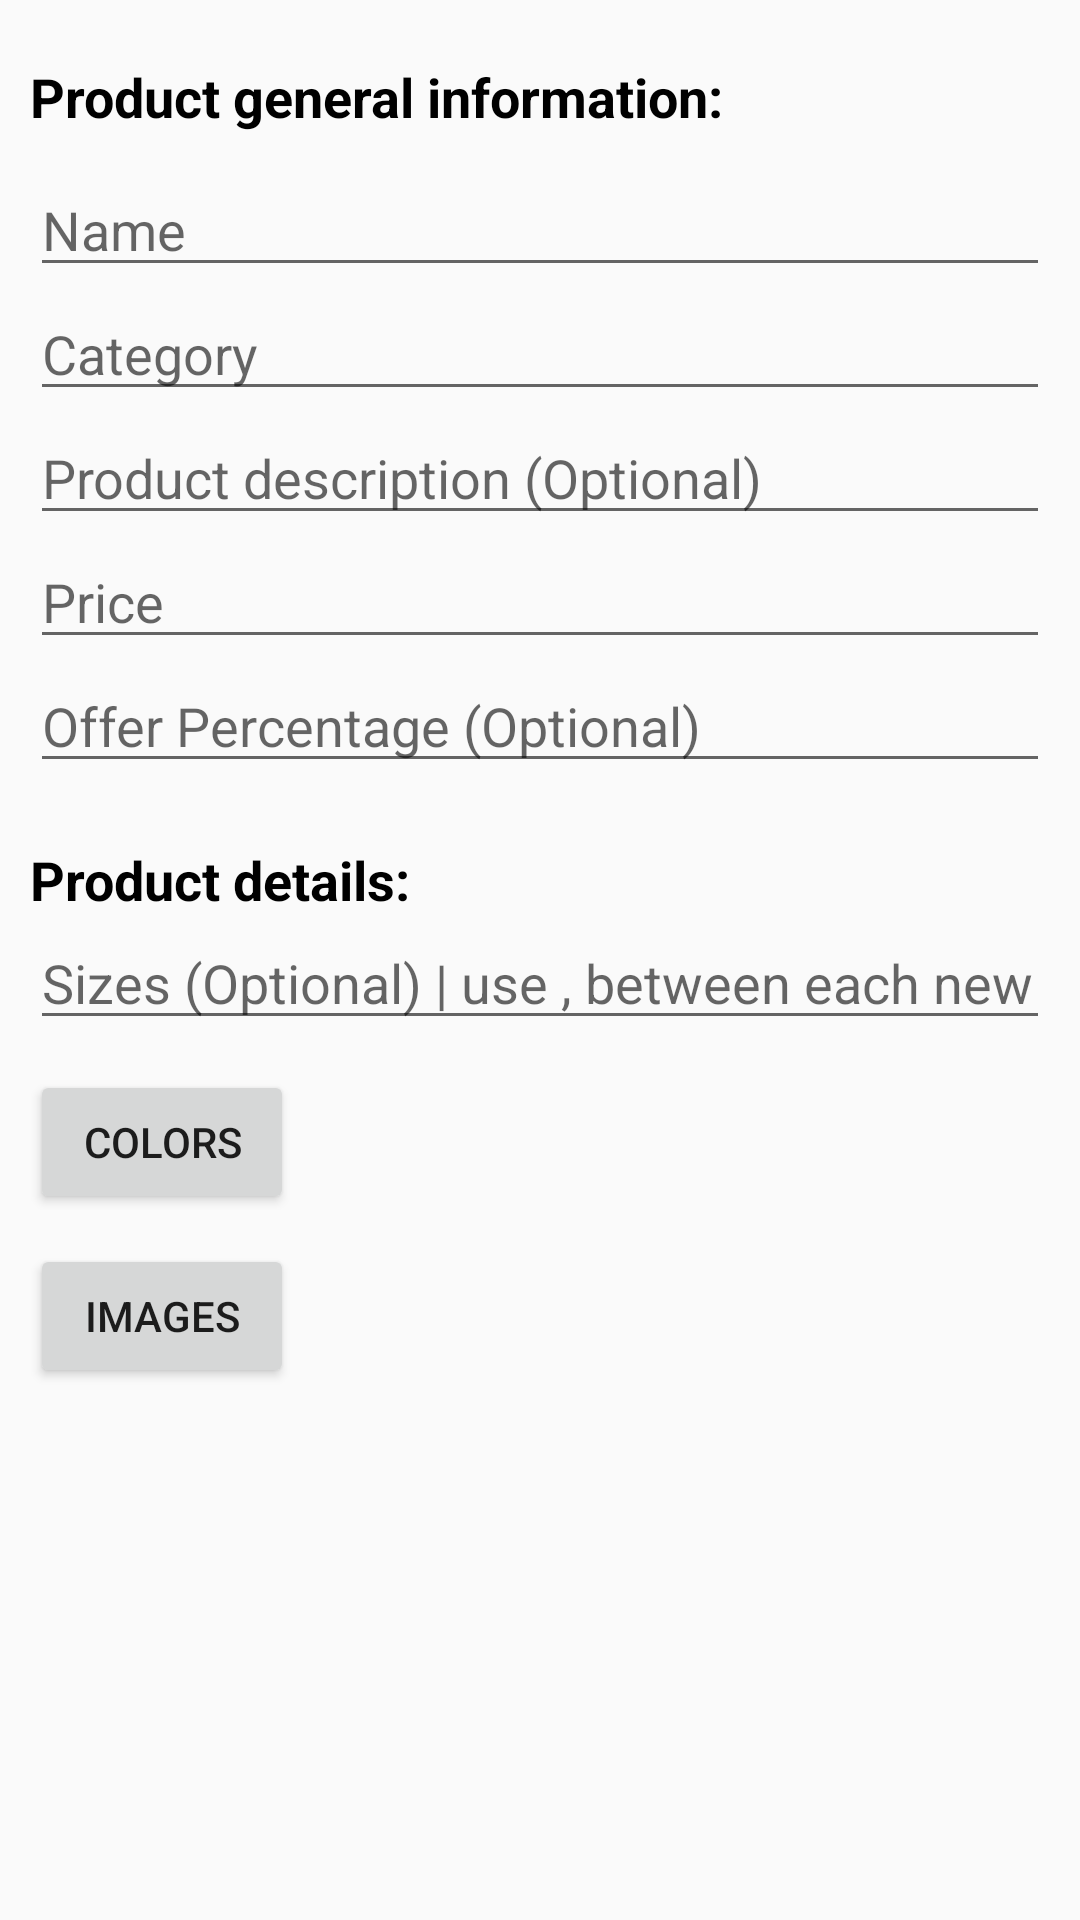

The Android layout XML behind this screen, and the referenced resources:
<!-- AndroidManifest.xml: application theme Theme.AppCompat.Light.DarkActionBar -->
<!-- res/layout/activity_additem.xml -->
<?xml version="1.0" encoding="utf-8"?>
<ScrollView xmlns:android="http://schemas.android.com/apk/res/android"
    xmlns:app="http://schemas.android.com/apk/res-auto"
    xmlns:tools="http://schemas.android.com/tools"
    android:layout_width="match_parent"
    android:layout_height="match_parent"
    tools:context=".activities.AddItemActivity"
    android:fillViewport="true"
    app:menu="@menu/toolbar_menu" >

    <androidx.constraintlayout.widget.ConstraintLayout
        android:layout_width="match_parent"
        android:layout_height="match_parent">



        <ProgressBar
            android:id="@+id/progressBar"
            android:layout_width="wrap_content"
            android:layout_height="wrap_content"
            app:layout_constraintBottom_toBottomOf="parent"
            app:layout_constraintStart_toStartOf="parent"
            app:layout_constraintEnd_toEndOf="parent"
            android:visibility="gone"/>

        <androidx.appcompat.widget.LinearLayoutCompat
            android:id="@+id/productsInfo"
            android:layout_width="match_parent"
            android:layout_height="wrap_content"
            android:layout_marginStart="10dp"
            android:layout_marginEnd="10dp"
            android:layout_marginTop="20dp"
            android:orientation="vertical"
            app:layout_constraintTop_toTopOf="parent"
            app:layout_constraintStart_toStartOf="parent"
            app:layout_constraintEnd_toEndOf="parent">

            <TextView
                android:layout_width="wrap_content"
                android:layout_height="wrap_content"
                android:text="Product general information:"
                android:textSize="18sp"
                android:textStyle="bold"
                android:textColor="@color/black" />

            <EditText
                android:id="@+id/edName"
                android:layout_width="match_parent"
                android:layout_height="wrap_content"
                android:hint="Name"
                android:layout_marginTop="10dp"/>


            <EditText
                android:id="@+id/edCategory"
                android:layout_width="match_parent"
                android:layout_height="wrap_content"
                android:hint="Category"/>

            <EditText
                android:id="@+id/edDescription"
                android:layout_width="match_parent"
                android:layout_height="wrap_content"
                android:hint="Product description (Optional)"
                />

            <EditText
                android:id="@+id/edPrice"
                android:layout_width="match_parent"
                android:layout_height="wrap_content"
                android:hint="Price"
                android:inputType="number"/>

            <EditText
                android:id="@+id/offerPercentage"
                android:layout_width="match_parent"
                android:layout_height="wrap_content"
                android:hint="Offer Percentage (Optional)"
                android:inputType="number"/>

        </androidx.appcompat.widget.LinearLayoutCompat>


        <LinearLayout
            android:id="@+id/layoutDetalhe"
            android:layout_width="0dp"
            android:layout_height="wrap_content"
            app:layout_constraintTop_toBottomOf="@id/productsInfo"
            app:layout_constraintStart_toStartOf="@id/productsInfo"
            app:layout_constraintEnd_toEndOf="@id/productsInfo"
            android:layout_marginTop="20dp"
            android:orientation="vertical">

            <TextView
                android:layout_width="wrap_content"
                android:layout_height="wrap_content"
                android:text="Product details:"
                android:textSize="18sp"
                android:textStyle="bold"
                android:textColor="@color/black" />

            <EditText
                android:id="@+id/edSizes"
                android:layout_width="match_parent"
                android:layout_height="wrap_content"
                android:hint="Sizes (Optional) | use , between each new size"
                android:inputType="number"/>

            <LinearLayout
                android:layout_width="wrap_content"
                android:layout_height="wrap_content"
                android:orientation="horizontal">
                <Button
                    android:id="@+id/buttonColorPicker"
                    android:layout_width="wrap_content"
                    android:layout_height="wrap_content"
                    android:text="Colors"
                    android:textSize="14sp"
                    android:layout_marginTop="10dp"/>
                <TextView
                    android:id="@+id/tvSelectedColors"
                    android:layout_width="wrap_content"
                    android:layout_height="match_parent"
                    android:textSize="14sp"
                    android:gravity="center"
                    android:layout_marginStart="20dp"/>
            </LinearLayout>

            <LinearLayout
                android:layout_width="wrap_content"
                android:layout_height="wrap_content"
                android:orientation="horizontal">
                <Button
                    android:id="@+id/buttonImagesPicker"
                    android:layout_width="wrap_content"
                    android:layout_height="wrap_content"
                    android:text="Images"
                    android:textSize="14sp"
                    android:layout_marginTop="10dp"/>
                <TextView
                    android:id="@+id/tvSelectedImages"
                    android:layout_width="wrap_content"
                    android:layout_height="match_parent"
                    android:textSize="14sp"
                    android:gravity="center"
                    android:layout_marginStart="20dp"/>
            </LinearLayout>



        </LinearLayout>
        <LinearLayout
            app:layout_constraintTop_toBottomOf="@id/layoutDetalhe"
            android:orientation="horizontal"
            android:layout_width="match_parent"
            android:layout_height="wrap_content"
            tools:ignore="MissingConstraints">

            <androidx.recyclerview.widget.RecyclerView
                android:id="@+id/recycler"
                android:layout_width="match_parent"
                android:layout_height="wrap_content"
                android:layout_margin="20dp"
                android:elevation="20dp"
                app:layout_constraintEnd_toEndOf="parent"
                app:layout_constraintStart_toStartOf="parent"
                app:layout_constraintTop_toBottomOf="@+id/textView" />

            <ImageView
                android:id="@+id/image"
                android:layout_width="50dp"
                android:layout_height="50dp"/>

        </LinearLayout>

    </androidx.constraintlayout.widget.ConstraintLayout>

</ScrollView>
<!-- resources referenced by this layout -->
<resources>
  <color name="black">#FF000000</color>
</resources>
